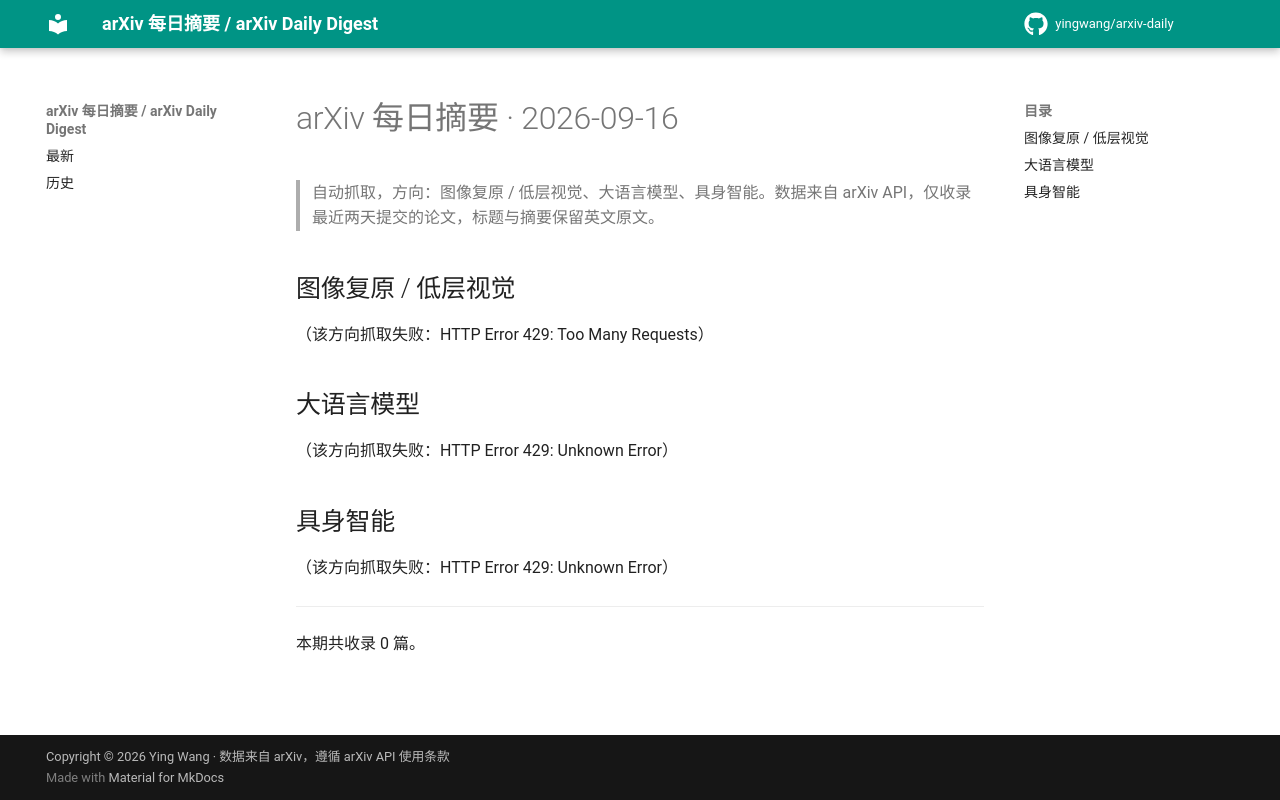

repository: yingwang/arxiv-daily · page: digests/2026-09-16/index.html · generator: mkdocs

# arXiv 每日摘要 · 2026-09-16

> 自动抓取，方向：图像复原 / 低层视觉、大语言模型、具身智能。数据来自 arXiv API，仅收录最近两天提交的论文，标题与摘要保留英文原文。

## 图像复原 / 低层视觉

（该方向抓取失败：HTTP Error 429: Too Many Requests）

## 大语言模型

（该方向抓取失败：HTTP Error 429: Unknown Error）

## 具身智能

（该方向抓取失败：HTTP Error 429: Unknown Error）

---

本期共收录 0 篇。
